Dataset: syringe (GitHub, weiy343/SIT-OIP). Classes: dry, wet.

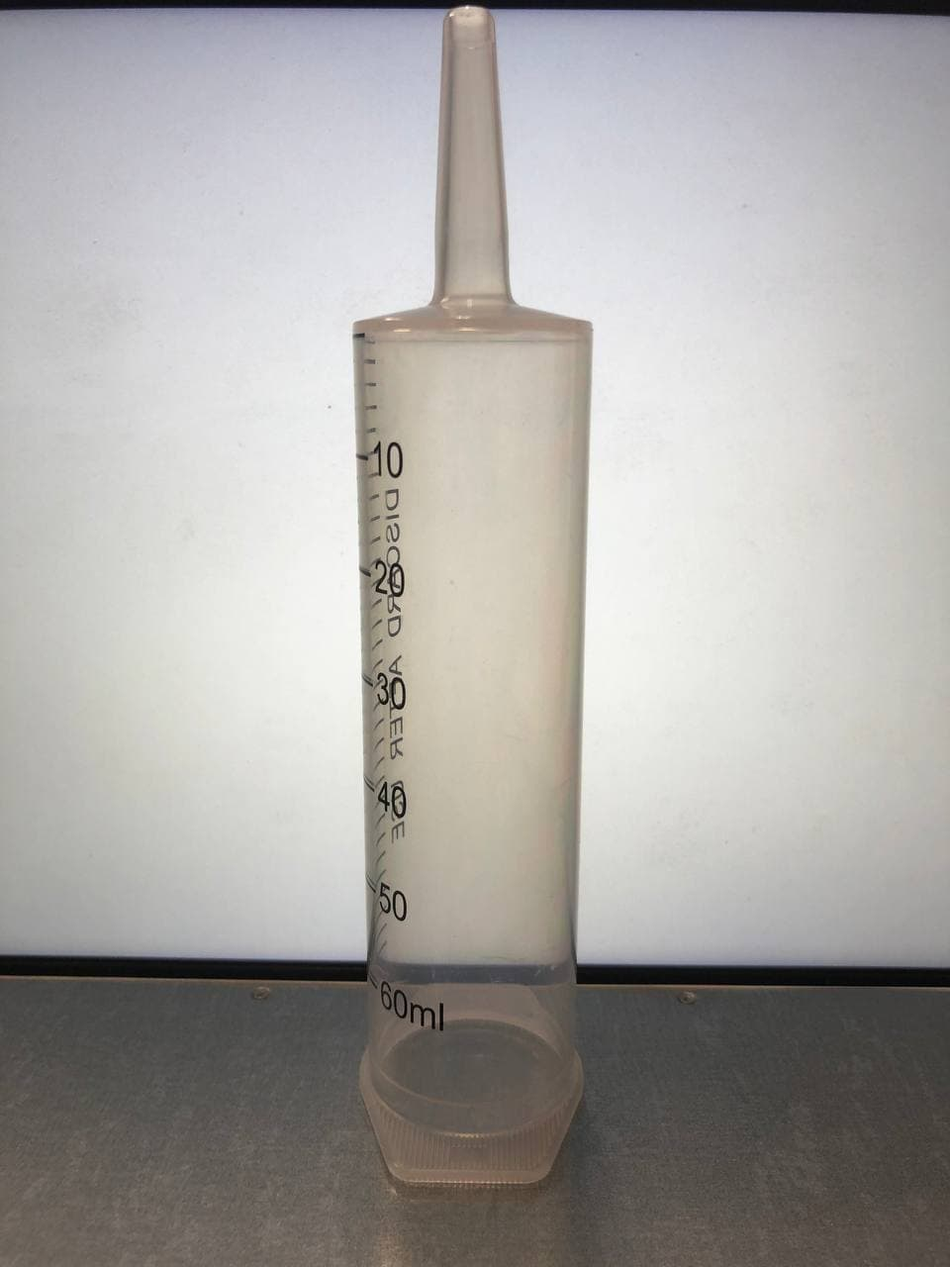
Label: dry

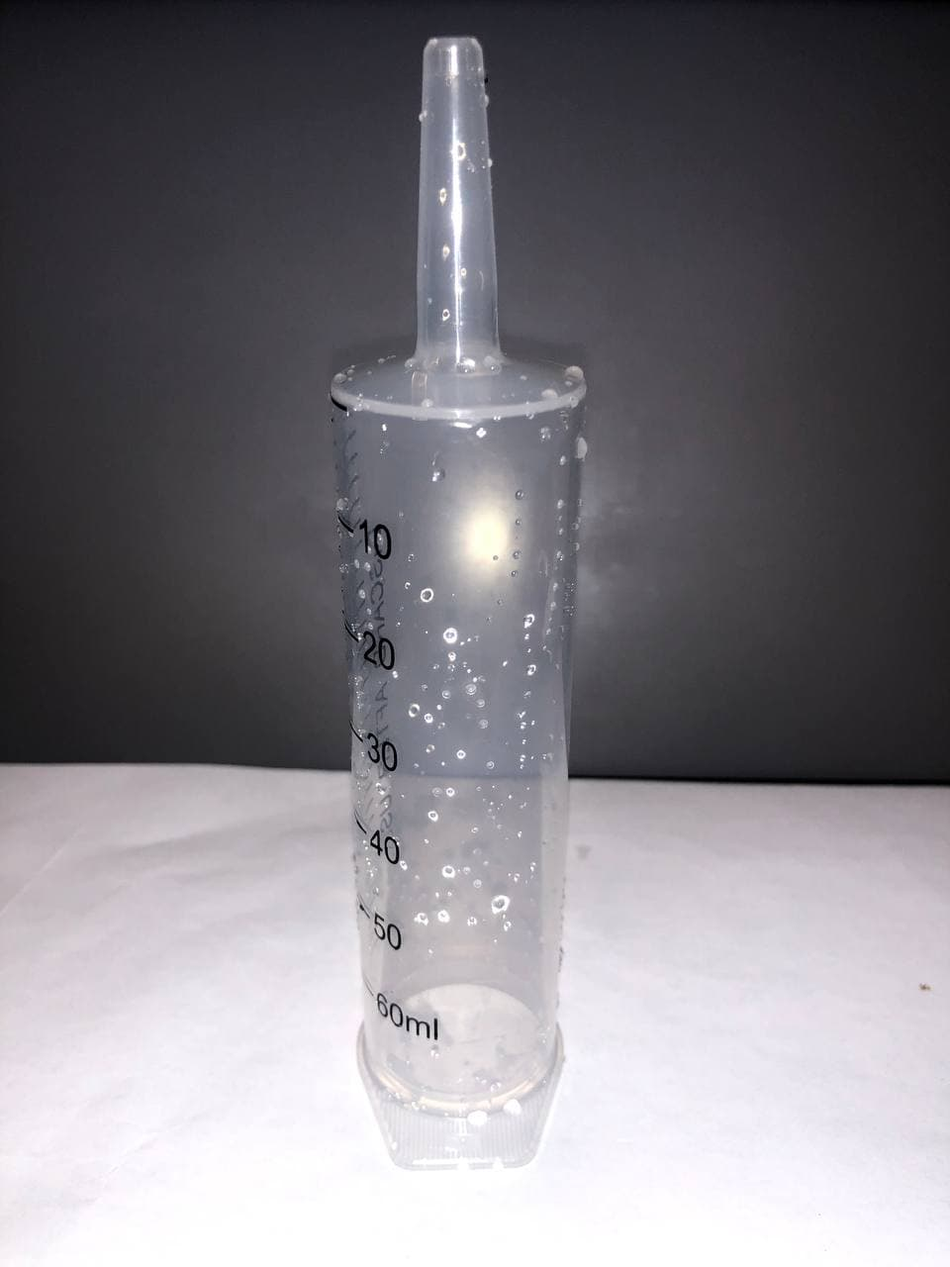
Label: wet

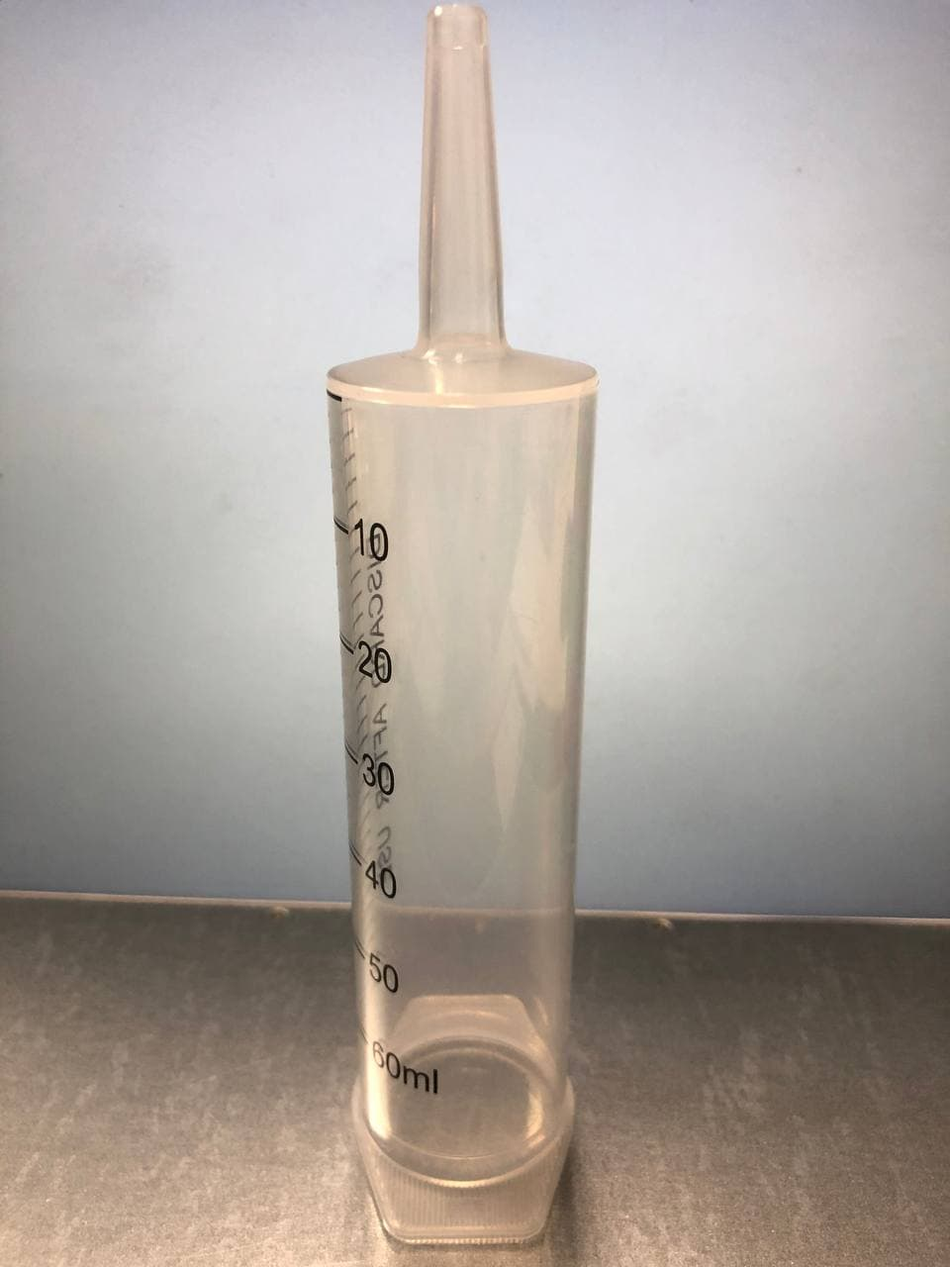
Label: dry

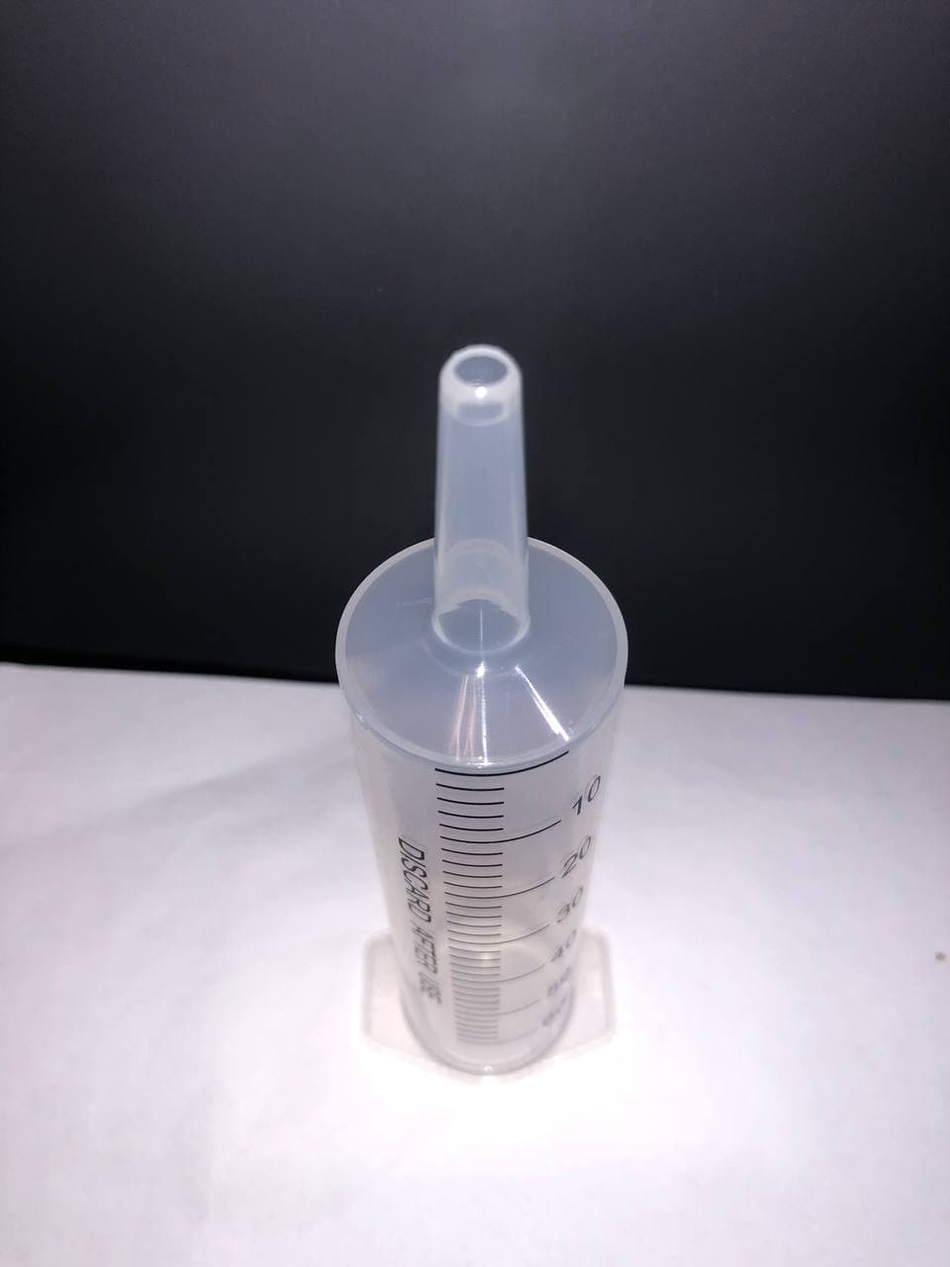
Label: dry

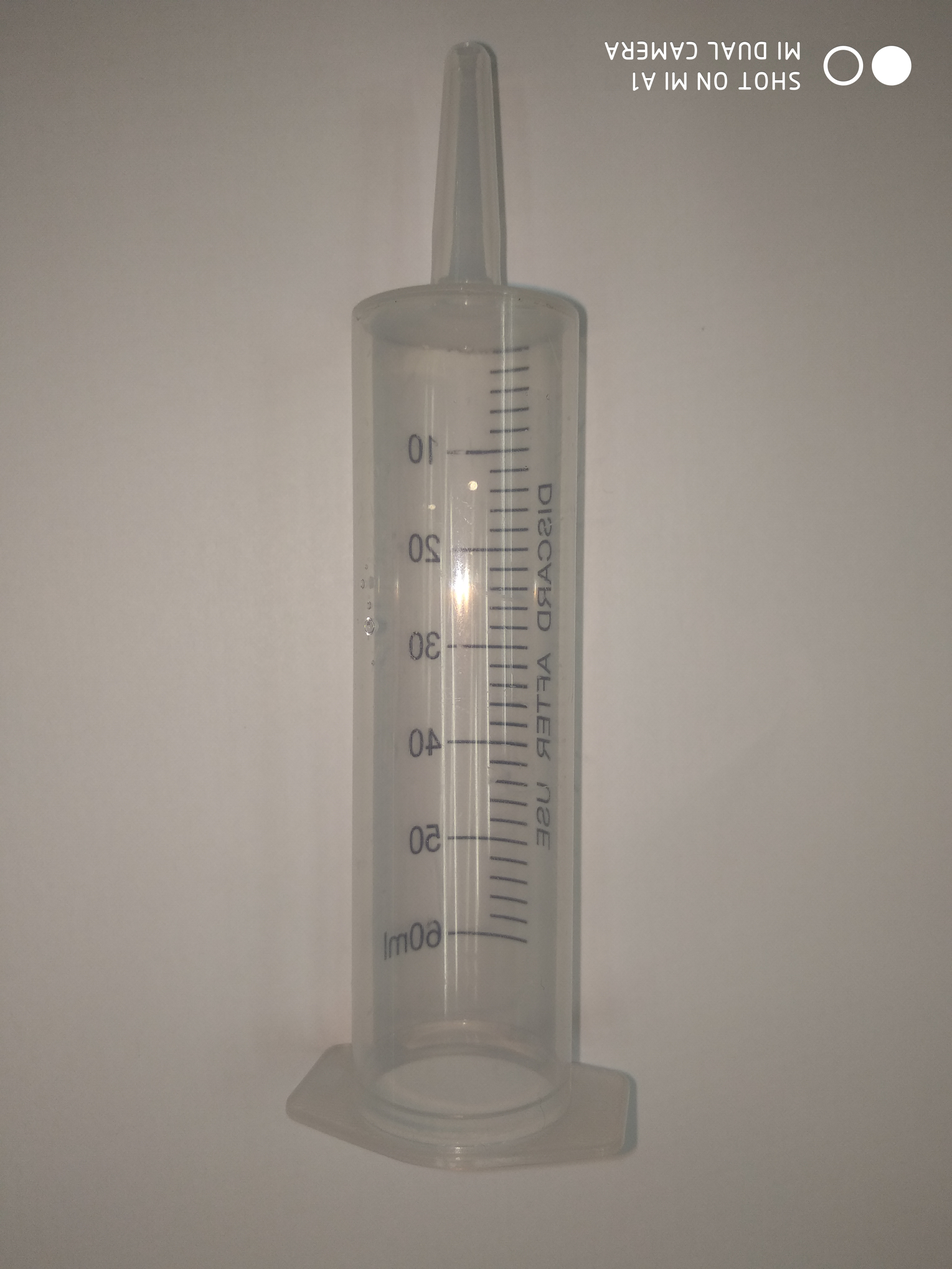
Label: dry

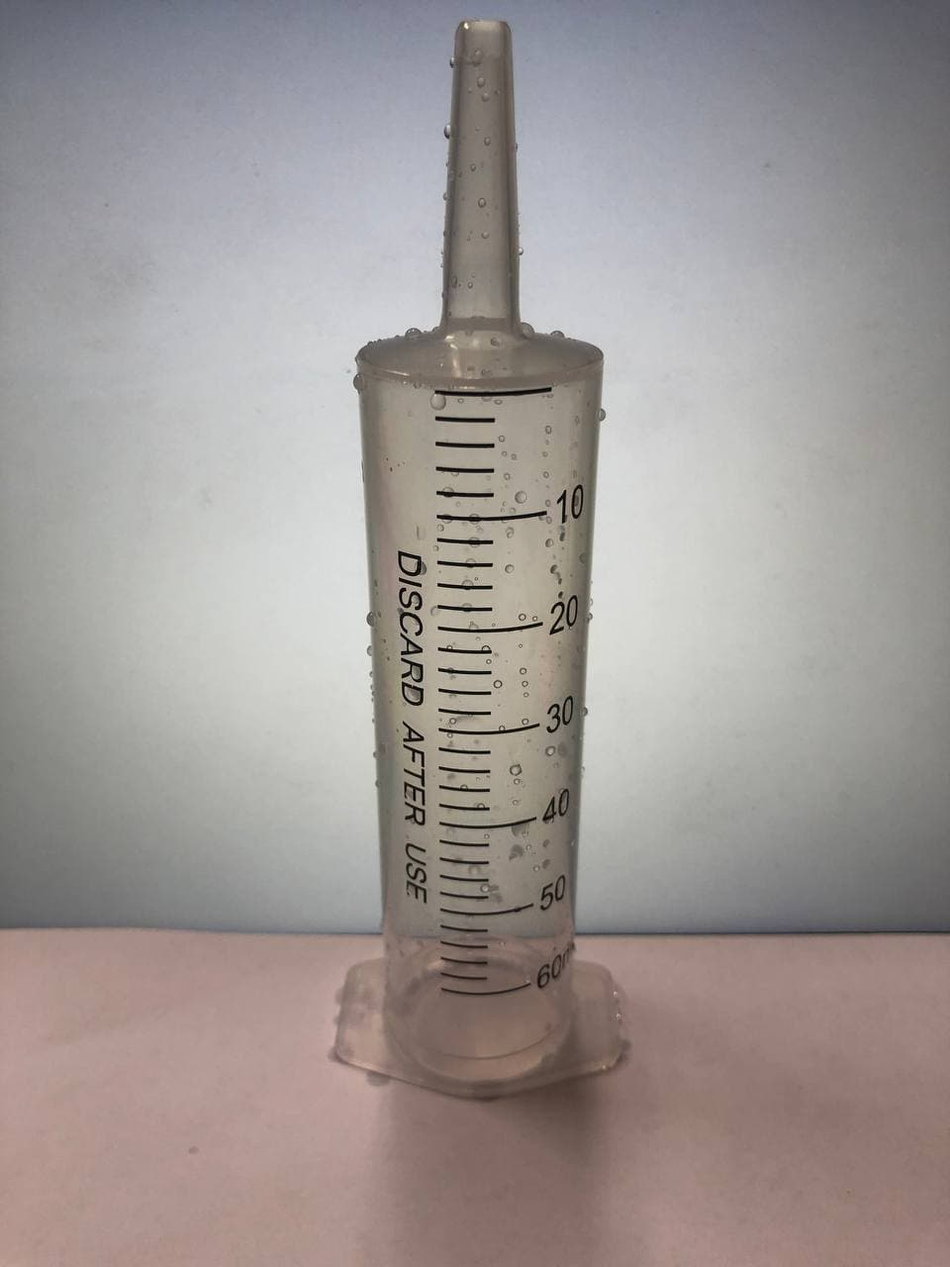
Label: wet
